Dataset: dataset (GitHub, gabrieldgf4/insect-leaf-predation-dataset). Classes: caterpillar, gastropod, grasshopper, green cow, healthy leaf.

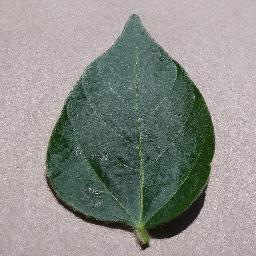
Label: healthy leaf

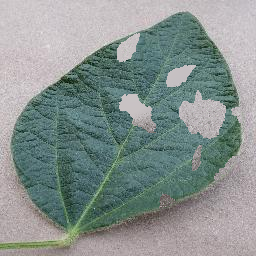
Label: caterpillar

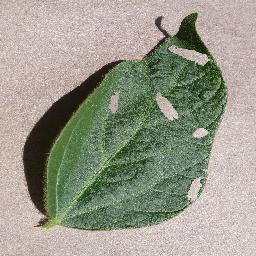
Label: green cow

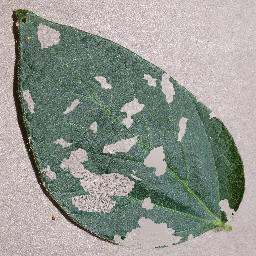
Label: gastropod

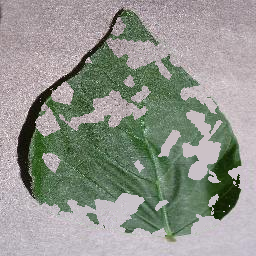
Label: grasshopper

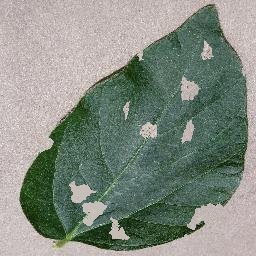
Label: gastropod
